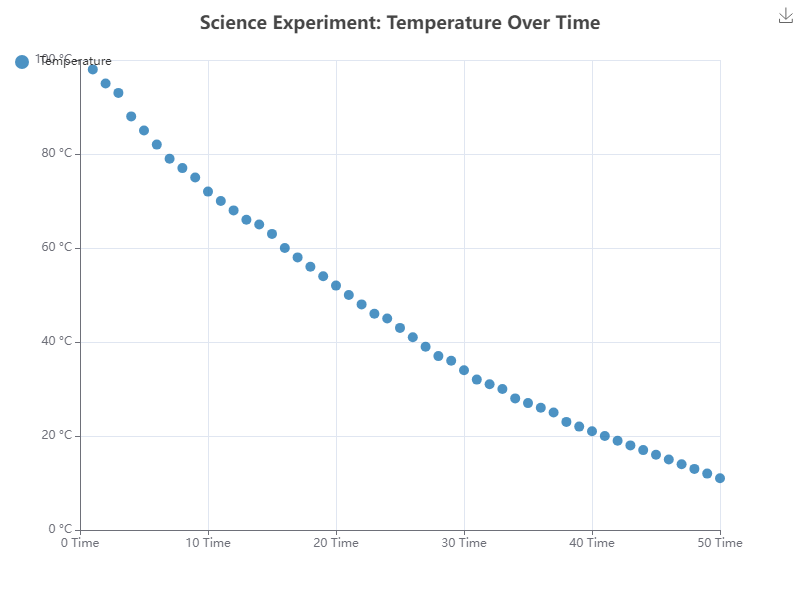

The file beside this chart, header and first rows:
x, y
1, 98
2, 95
3, 93
4, 88
5, 85
6, 82
7, 79
8, 77
9, 75
10, 72
11, 70
12, 68
13, 66
14, 65
15, 63
16, 60
17, 58
18, 56
19, 54
20, 52
21, 50
22, 48
23, 46
24, 45
25, 43
26, 41
27, 39
28, 37
29, 36
30, 34
31, 32
32, 31
33, 30
34, 28
35, 27
36, 26
37, 25
38, 23
39, 22
40, 21
41, 20
42, 19
43, 18
44, 17
45, 16
46, 15
47, 14
48, 13
49, 12
50, 11
